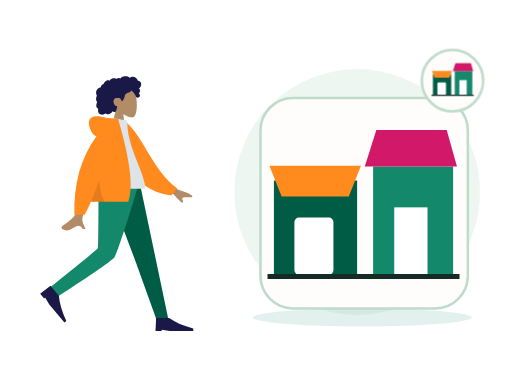
t = 0.00 s
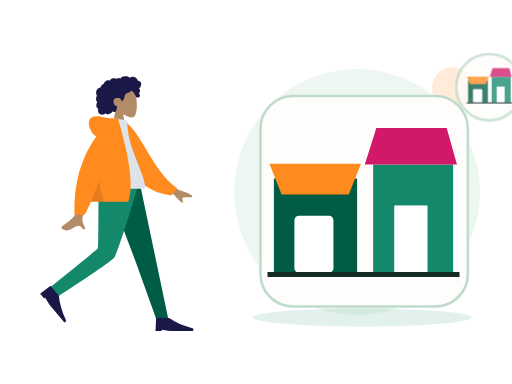
t = 0.70 s
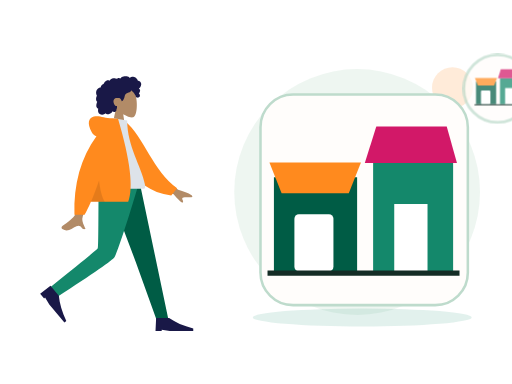
t = 1.05 s
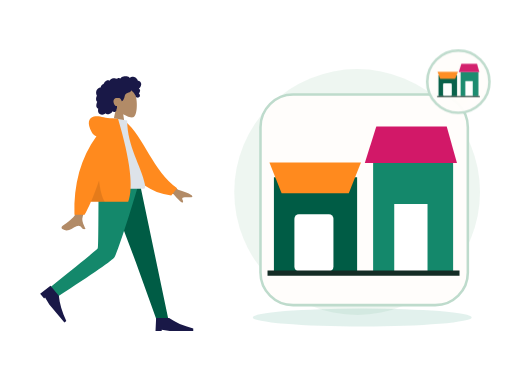
t = 1.75 s
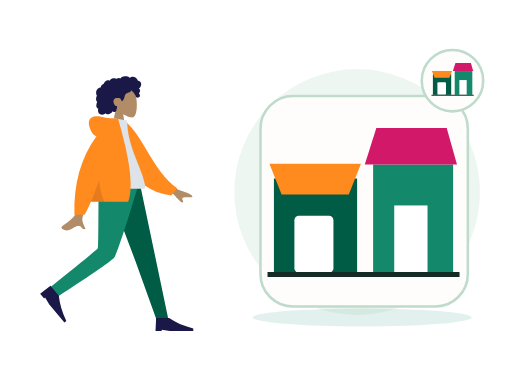
t = 2.10 s
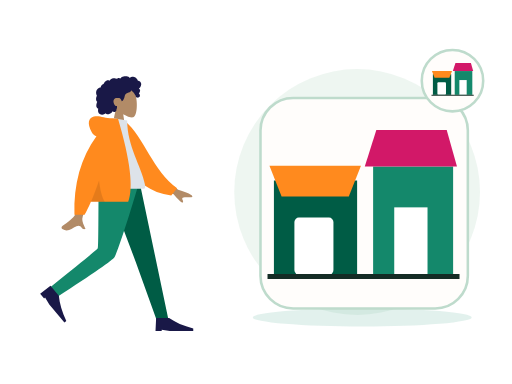
t = 2.80 s

The animated SVG that drew these frames (rendered in a browser with its animation timeline set to each time). Animation: 2 CSS @keyframes rules; one cycle of 2.80 s.

<?xml version="1.0" encoding="UTF-8"?>
<svg xmlns="http://www.w3.org/2000/svg" xmlns:xlink="http://www.w3.org/1999/xlink" width="800" height="600" viewBox="0 0 800 600" role="img" aria-labelledby="zil-194-title zil-194-desc" data-illustration="ZIL-194" data-base="BASE-VENUE" data-theme="light" data-motion="on" data-requires-business-state="false" data-status="REVUE_VISUELLE_REQUISE">
<title id="zil-194-title">Parcours de découverte</title><desc id="zil-194-desc">Illustration Zamurek. Géométrie vectorielle native. Famille BASE-VENUE. Sources Humaaans / IRA Design lorsque présentes. Pas de preuve transactionnelle.</desc>
<style><![CDATA[#zil-194-seal{transform-box:fill-box;transform-origin:center;animation:zil-194-hint 2s ease-in-out 1}#zil-194-device{transform-box:fill-box;transform-origin:center;animation:zil-194-float 2.8s ease-in-out 1}@keyframes zil-194-hint{0%,100%{scale:1;opacity:1}50%{scale:1.1;opacity:.72}}@keyframes zil-194-float{0%,100%{translate:0 0}50%{translate:0 -6px}}@media(prefers-reduced-motion:reduce){*{animation:none!important;transition:none!important}}]]></style>
<g id="zil-194-background" data-layer="decor">
<circle cx="558" cy="300" r="192" fill="#EAF4EE" opacity=".81"/>
<ellipse cx="566" cy="496" rx="171" ry="14" fill="#14886B" opacity=".12"/>
<circle cx="707" cy="137" r="32" fill="#FF8A1E" opacity=".17"/>
<path d="M701 218l10 16 16 10-16 10-10 16-10-16-16-10 16-10z" fill="#D21868" opacity=".25"/></g>
<g id="zil-194-person" data-upstream="Humaaans" data-source="standing-23.svg"><svg x="9" y="89" width="355" height="445" viewBox="0 0 380 480" overflow="visible">
    
    <title>humaaans/standing-23</title>
    <desc>Created with Sketch.</desc>
    <g id="zil-194-person-node-0" data-part="part" stroke="none" stroke-width="1" fill="none" fill-rule="evenodd">
        <g id="zil-194-person-node-1" data-part="part" transform="translate(34.000000, 18.000000)">
            <g id="zil-194-person-node-2" data-part="head" transform="translate(85.439497, 0.000000)">
                <g id="zil-194-person-node-3" data-part="head" stroke-width="1" transform="translate(56.316359, 32.329762)" fill="#B28B67">
                    <path d="M8.61668863,35.9695996 C3.8111203,30.3288374 0.558611141,23.4160055 1.10210733,15.6699789 C2.66807119,-6.64848056 33.7361385,-1.73870383 39.7795208,9.52573796 C45.8229031,20.7901798 45.1047922,49.3633705 37.294259,51.3766405 C34.1794292,52.1795298 27.5439155,50.2127726 20.7905107,46.1421897 L25.0294931,76.1313749 L0,76.1313749 L8.61668863,35.9695996 Z"></path>
                </g>
                <path d="M107.18432,26.2397085 C106.666011,24.4178338 105.271891,22.8579294 103.393081,22.3951495 C102.937473,22.2828961 102.466945,22.2375565 101.998137,22.2564594 C101.829973,22.2631713 101.782811,22.3116615 101.704229,22.194066 C101.645929,22.1068795 101.644622,21.8938789 101.620628,21.7914194 C101.545966,21.4728088 101.452603,21.1581705 101.337377,20.8516825 C100.944262,19.8063356 100.28364,18.8811868 99.4872363,18.1018509 C97.9976224,16.6438581 95.984887,15.6376184 93.8937763,15.4555747 C92.7492892,15.3559918 91.6131209,15.5419393 90.5311278,15.9142452 C89.9709499,16.1069732 89.4277534,16.3469585 88.8987194,16.6122847 C88.7394249,16.6921428 88.2226284,17.0832832 88.0627839,17.0579423 C87.886233,17.0299988 87.5314124,16.5912586 87.3878617,16.4811283 C85.6134838,15.1197734 83.4223413,14.5845322 81.2122237,14.6009011 C78.7176172,14.6193246 76.3154798,14.7439745 74.2349567,16.2647032 C73.7945419,16.5866698 73.375096,16.9391825 72.9757252,17.3103241 C72.7654179,17.5057231 72.5617106,17.7084504 72.3674221,17.9196018 C72.2502027,18.0469913 72.1360771,18.1772573 72.0262141,18.3110162 C71.8397631,18.5380571 71.8696695,18.6126416 71.6086932,18.4542266 C70.607413,17.8459077 69.4471133,17.5614046 68.2784261,17.7050259 C67.58446,17.7903632 66.9092628,17.9987066 66.2681658,18.2729364 C66.0498834,18.3662868 65.544637,18.7386612 65.3119859,18.7422912 C65.0811909,18.7458526 64.5830259,18.4006683 64.3452871,18.3129339 C63.0612368,17.8389218 61.6772234,17.7220797 60.3275853,17.9411074 C58.9353906,18.1671209 57.5678086,18.7225663 56.3882588,19.490122 C55.8209309,19.859346 55.3259283,20.2684305 54.9283451,20.817438 C54.7566754,21.0544783 54.6015059,21.3052163 54.4069424,21.5249974 C54.293023,21.6536881 54.0674531,21.7857348 54.0063341,21.9486016 C54.0429093,21.8510733 52.4837888,21.2500142 52.336663,21.2115919 C51.5528402,21.0068784 50.7547174,21.0483827 49.9871884,21.30097 C48.5439123,21.7759409 47.3026934,22.8410811 46.2825757,23.9331375 C45.7586292,24.494062 45.3001331,25.1140925 44.9109374,25.7746685 C44.7244177,26.0910875 44.5538481,26.416547 44.3977848,26.7489239 C44.3221594,26.9099414 44.2720404,27.1113674 44.1724211,27.256427 C44.0439954,27.4433334 43.9577137,27.4468948 43.7251313,27.5283967 C42.5439315,27.9422069 41.4671635,28.6426435 40.647178,29.5890923 C39.8177737,30.5466364 39.279596,31.7258107 39.0539573,32.967584 C39.0406885,33.0407302 39.0327822,33.3438623 38.9899508,33.3834489 C38.9312379,33.4379661 38.6937055,33.413858 38.6038488,33.4244053 C38.2926847,33.4609099 37.9837206,33.5152216 37.6788815,33.587409 C37.1169161,33.7204146 36.5699383,33.916156 36.0525232,34.1721677 C34.0355253,35.1701203 32.5931429,37.041033 31.8872143,39.1462465 C31.146498,41.3555632 31.1596293,43.8867095 32.0449276,46.0547958 C32.1879283,46.4049799 32.3580855,46.7448905 32.5579427,47.0664462 C32.6806621,47.2638313 32.7202623,47.2643108 32.6405807,47.4714214 C32.5517552,47.7018182 32.3895044,47.9257086 32.2840413,48.1508318 C31.9399458,48.8855128 31.6993883,49.6647116 31.5474501,50.4605533 C31.2981613,51.7660213 31.1746169,53.1379235 31.4205369,54.4533224 C31.5347312,55.0641069 31.7336948,55.6611936 32.0372276,56.2052013 C32.1919846,56.4825816 32.373073,56.7456477 32.5775366,56.9889889 C32.6836871,57.115351 32.7964377,57.2360286 32.9143446,57.3516379 C32.9817887,57.4176613 33.0702016,57.475466 33.1275394,57.5492286 C33.2675151,57.7290806 33.2969403,57.5812129 33.2247524,57.8453063 C33.1238269,58.2145303 32.8950257,58.578823 32.7549125,58.9381161 C32.6105368,59.3083674 32.4800486,59.6836868 32.360698,60.0627047 C32.1189717,60.8301919 31.9145769,61.6115824 31.78677,62.4063967 C31.5413313,63.9323991 31.5844377,65.5583954 32.3062477,66.958926 C32.614868,67.5579989 33.0576203,68.0835146 33.5946293,68.4923252 C33.8574619,68.692313 34.1421571,68.8646997 34.4408087,69.0062663 C34.5942594,69.0791386 34.7901979,69.1103695 34.8601858,69.2587851 C34.9355362,69.4183644 34.8236794,69.7352628 34.798173,69.9136765 C34.5762468,71.4657732 34.46494,73.0953994 34.9263236,74.6164021 C35.3512696,76.0173436 36.2868931,77.2542541 37.5016431,78.0731766 C39.858199,79.6617779 43.0347403,79.5721943 45.510853,78.3004229 C46.1562813,77.9688679 46.7601156,77.5572493 47.2987746,77.0717311 C48.6704129,78.9181933 51.4929587,78.8597722 53.4976502,78.3336401 C55.995213,77.6782008 57.9992858,75.9415263 59.153948,73.6597483 C60.7327999,75.5817539 64.0462919,74.9581619 65.1411412,72.8730842 C65.4091301,72.362773 65.5680809,71.8003417 65.6463188,71.2311985 C65.6875003,70.9319018 65.6612376,70.6300025 65.6921753,70.3331028 C65.731638,69.9547699 65.9843643,69.5871212 66.1296338,69.2211162 C66.4125415,68.5088311 66.5881987,67.7730542 66.5957612,67.0047451 C66.59968,66.6036053 66.5488735,66.2126704 66.510717,65.8147495 C66.4764106,65.4565523 66.5757548,65.1228056 66.6321989,64.7692657 C65.9916518,64.8747386 65.2112666,64.7020095 64.607776,64.5162675 C64.0155604,64.3340183 63.4608826,63.8539793 63.0428805,63.4155815 C62.0723317,62.3975616 61.4794287,61.0630544 61.0739391,59.7348481 C60.1838283,56.8196842 60.5486864,53.3221588 63.4808202,51.7222568 C64.8467522,50.97696 68.9389121,50.9794047 70.5657976,51.3477557 C72.2763966,51.7350608 74.2156378,55.509559 74.3110633,55.8643318 C74.3701198,56.0839074 74.3404197,56.3556716 74.5421332,56.501964 C74.9854355,56.8236566 75.7165268,56.2654031 76.0435034,55.989872 C76.6077376,55.5143532 77.0102021,54.8816523 77.3587664,54.2403217 C78.1182516,52.843147 78.7305422,51.3448142 79.1630507,49.8152504 C79.4964899,48.6360075 79.7096848,47.4199862 80.1454932,46.27081 C80.5791705,45.1273184 81.262824,44.1052577 82.3257732,43.4574892 C83.4820854,42.7528064 84.8075234,42.3816647 86.0769299,41.9388151 C87.3351989,41.4999379 88.5717427,40.9635324 89.547104,40.0322881 C89.7615363,39.8275061 89.9698499,39.6099167 90.1424821,39.3688356 C90.2787453,39.1785048 90.4134272,38.8141436 90.6210533,38.693466 C90.9438362,38.5057378 91.4149136,38.9939271 91.69404,39.1711765 C93.0711096,40.0457804 94.2199967,41.2655687 95.146614,42.5980898 C96.068075,43.9233511 96.8241777,45.1985469 97.4385996,46.6783878 C97.8943457,47.7759233 98.1787795,49.1815221 98.9803399,50.0809875 C99.3381855,50.4826067 101.998137,50.7255754 102.859716,50.3749421 C103.721295,50.0243088 104.686894,49.113855 104.976058,48.5432735 C105.272097,47.9592682 105.342841,47.3177321 105.216341,46.6783878 C105.141953,46.3022464 104.990015,45.9508981 104.906895,45.5814687 C104.836907,45.2711452 104.773382,44.977807 104.622338,44.6935094 C104.336061,44.1547753 103.846971,43.7675387 103.257162,43.6056308 C103.870965,43.0397066 104.37958,42.3626933 104.731513,41.6058903 C105.097196,40.8196371 105.407123,39.8634628 105.495055,39.000502 C105.566555,38.2995861 105.456211,37.5733977 105.072515,36.9710373 C104.669982,36.3391582 103.956903,35.9269232 103.339937,35.5327693 C104.282367,34.7954172 105.088946,33.8986913 105.752043,32.9058754 C107.041594,30.9751718 107.839235,28.5414853 107.18432,26.2397085 Z" id="zil-194-person-node-4" data-part="part" fill="#191847"></path>
            </g>
            <g id="zil-194-person-node-5" data-part="legs" transform="translate(0.000000, 194.763541)">
                <polygon id="zil-194-person-node-6" data-part="part" fill="#005C45" points="133.49063 0 183.634758 132.684377 218.782099 230.479916 238.82308 230.479916 190.509575 1.02353644e-13"></polygon>
                <path d="M121.097514,0 C120.552445,45.5267591 120.946508,106.821151 119.676509,109.659057 C118.829844,111.550995 92.4953159,133.107162 40.6729263,174.327559 L51.0027861,191.89278 C112.527888,152.21665 144.863197,129.735517 148.008713,124.44938 C152.726988,116.520175 176.431228,43.5545895 188.764094,0 L121.097514,0 Z" id="zil-194-person-node-7" data-part="part" fill="#14886B"></path>
                <g id="zil-194-person-node-8" data-part="part" transform="translate(58.923598, 197.107258) rotate(50.000000) translate(-58.923598, -197.107258) translate(27.115284, 176.249347)" fill="#191847">
                    <path d="M0,41.7158218 L1.04289555,19.8150154 L22.943702,19.8150154 C33.3284421,27.1152842 46.8860842,33.0250256 63.6166283,37.5442397 L63.6166283,41.7158218 L23.9865976,41.7158218 L10.4289555,39.6300307 L10.4289555,41.7158218 L0,41.7158218 Z" id="zil-194-person-node-9" data-part="part"></path>
                </g>
                <g id="zil-194-person-node-10" data-part="part" transform="translate(216.922274, 207.536214)" fill="#191847">
                    <path d="M0,41.7158218 L1.04289555,19.8150154 L22.943702,19.8150154 C33.3284421,27.1152842 46.8860842,33.0250256 63.6166283,37.5442397 L63.6166283,41.7158218 L23.9865976,41.7158218 L10.4289555,39.6300307 L10.4289555,41.7158218 L0,41.7158218 Z" id="zil-194-person-node-11" data-part="part"></path>
                </g>
            </g>
            <g id="zil-194-person-node-12" data-part="body" transform="translate(22.922792, 85.404334)">
                <path d="M198.964869,96.1669474 L232.231433,120.595314 C241.254011,123.029931 248.792082,126.059006 254.845649,129.682538 C256.275606,130.985537 258.003844,133.624326 252.073465,133.168278 C246.143085,132.712229 239.884706,132.499245 239.066429,134.522006 C238.248152,136.544766 241.836896,138.963766 240.182801,141.693 C239.080072,143.512489 233.870334,138.950187 224.553589,128.006095 L191.610963,114.34562 L198.964869,96.1669474 Z M71.2380339,97.0100305 L93.0318307,97.0957353 C79.5751668,140.53616 72.3105679,163.585377 71.2380339,166.243387 C68.8248325,172.223909 73.9314912,181.33214 76.1153011,186.226836 C69.002705,189.409511 69.7605597,177.622767 60.788211,181.797022 C52.5986673,185.607089 46.3689017,192.510675 36.9070672,186.672433 C35.7437902,185.954655 34.4690282,183.252093 37.5490144,181.140184 C45.2223833,175.878647 56.2801726,166.67001 57.7742541,163.638916 C59.8117011,159.505478 64.2996277,137.295849 71.2380339,97.0100305 Z" id="zil-194-person-node-13" data-part="part" fill="#B28B67"></path>
                <path d="M127.996379,9.99126343 L136.845297,7.66438547 C172.696724,33.5424787 191.22711,87.6619834 234.647976,113.391279 L225.880465,126.441219 C154.233028,123.866416 130.7617,57.9296166 127.996379,9.99126343 Z" id="zil-194-person-node-14" data-part="part" fill="#FF8A1E" transform="translate(181.322177, 67.052802) rotate(5.000000) translate(-181.322177, -67.052802) "></path>
                <path d="M93.8605991,118.890092 C130.019619,118.890092 156.617436,118.890092 173.65405,118.890092 C177.300204,118.890092 176.613156,113.625177 176.086082,110.968472 C170.003016,80.3068849 146.257032,47.2551777 146.257032,3.60918021 L123.240844,0 C104.2035,30.6177517 97.6200564,68.3144034 93.8605991,118.890092 Z" id="zil-194-person-node-15" data-part="part" fill="#DDE3E9"></path>
                <path d="M94.5018144,30.0958364 C91.159002,29.1349436 88.5118406,26.8938416 86.5603303,23.3725304 C78.1478728,8.19306644 81.186005,-0.164352814 90.176254,-2.91148372 C99.1665031,-5.65861462 107.183923,-2.17603713e-14 121.507793,-7.54951657e-15 C122.286892,-6.66133815e-15 123.000459,0.0488414414 123.648494,0.146524324 L130.853759,0.557677906 C151.526451,70.6198746 157.227856,117.364282 147.957974,140.790899 L85.1543132,140.790899 C81.433263,149.467655 77.8725321,156.767924 74.4721203,162.691705 L57.359255,162.691705 C55.7486939,110.616897 68.1295471,66.4182737 94.5018144,30.0958364 Z" id="zil-194-person-node-16" data-part="part" fill="#FF8A1E"></path>
                <path d="M98.8302349,104.808535 C100.805398,121.334664 104.015698,133.328785 108.461137,140.790899 L85.1543132,140.790899 C89.4948142,130.669705 94.0534546,118.675583 98.8302345,104.808534 Z" id="zil-194-person-node-17" data-part="part" fill-opacity="0.1" fill="#000000"></path>
            </g>
        </g>
    </g>
</svg></g>
<g id="zil-194-device" data-layer="object" transform="translate(407 153)">
<rect x="0" y="0" width="324" height="329" rx="51" fill="#FFFDFB" stroke="#BEDBCC" stroke-width="4"/>
<g id="zil-194-object-geometry" transform="translate(1 16)"><path d="M20 113h130v147H20z" fill="#005C45"/><path d="M13 90h143l-19 48H32z" fill="#FF8A1E"/><rect x="52" y="171" width="61" height="89" rx="7" fill="#FFFFFF"/><path d="M175 91h125v169H175z" fill="#14886B"/><path d="M162 91l18-57h110l16 57" fill="#D21868"/><rect x="208" y="155" width="52" height="105" fill="#FFFFFF"/><path d="M10 263h300" stroke="#142C25" stroke-width="8"/></g>
</g>

<g id="zil-194-seal" data-layer="contextual-accessory" transform="translate(707 126)">
<circle r="48" fill="#FFFDFB" stroke="#BEDBCC" stroke-width="4"/>
<g id="zil-194-context-symbol"><g transform="translate(-35 -35) scale(.22)"><path d="M20 113h130v147H20z" fill="#005C45"/><path d="M13 90h143l-19 48H32z" fill="#FF8A1E"/><rect x="52" y="171" width="61" height="89" rx="7" fill="#FFFFFF"/><path d="M175 91h125v169H175z" fill="#14886B"/><path d="M162 91l18-57h110l16 57" fill="#D21868"/><rect x="208" y="155" width="52" height="105" fill="#FFFFFF"/><path d="M10 263h300" stroke="#142C25" stroke-width="8"/></g></g></g>
</svg>
